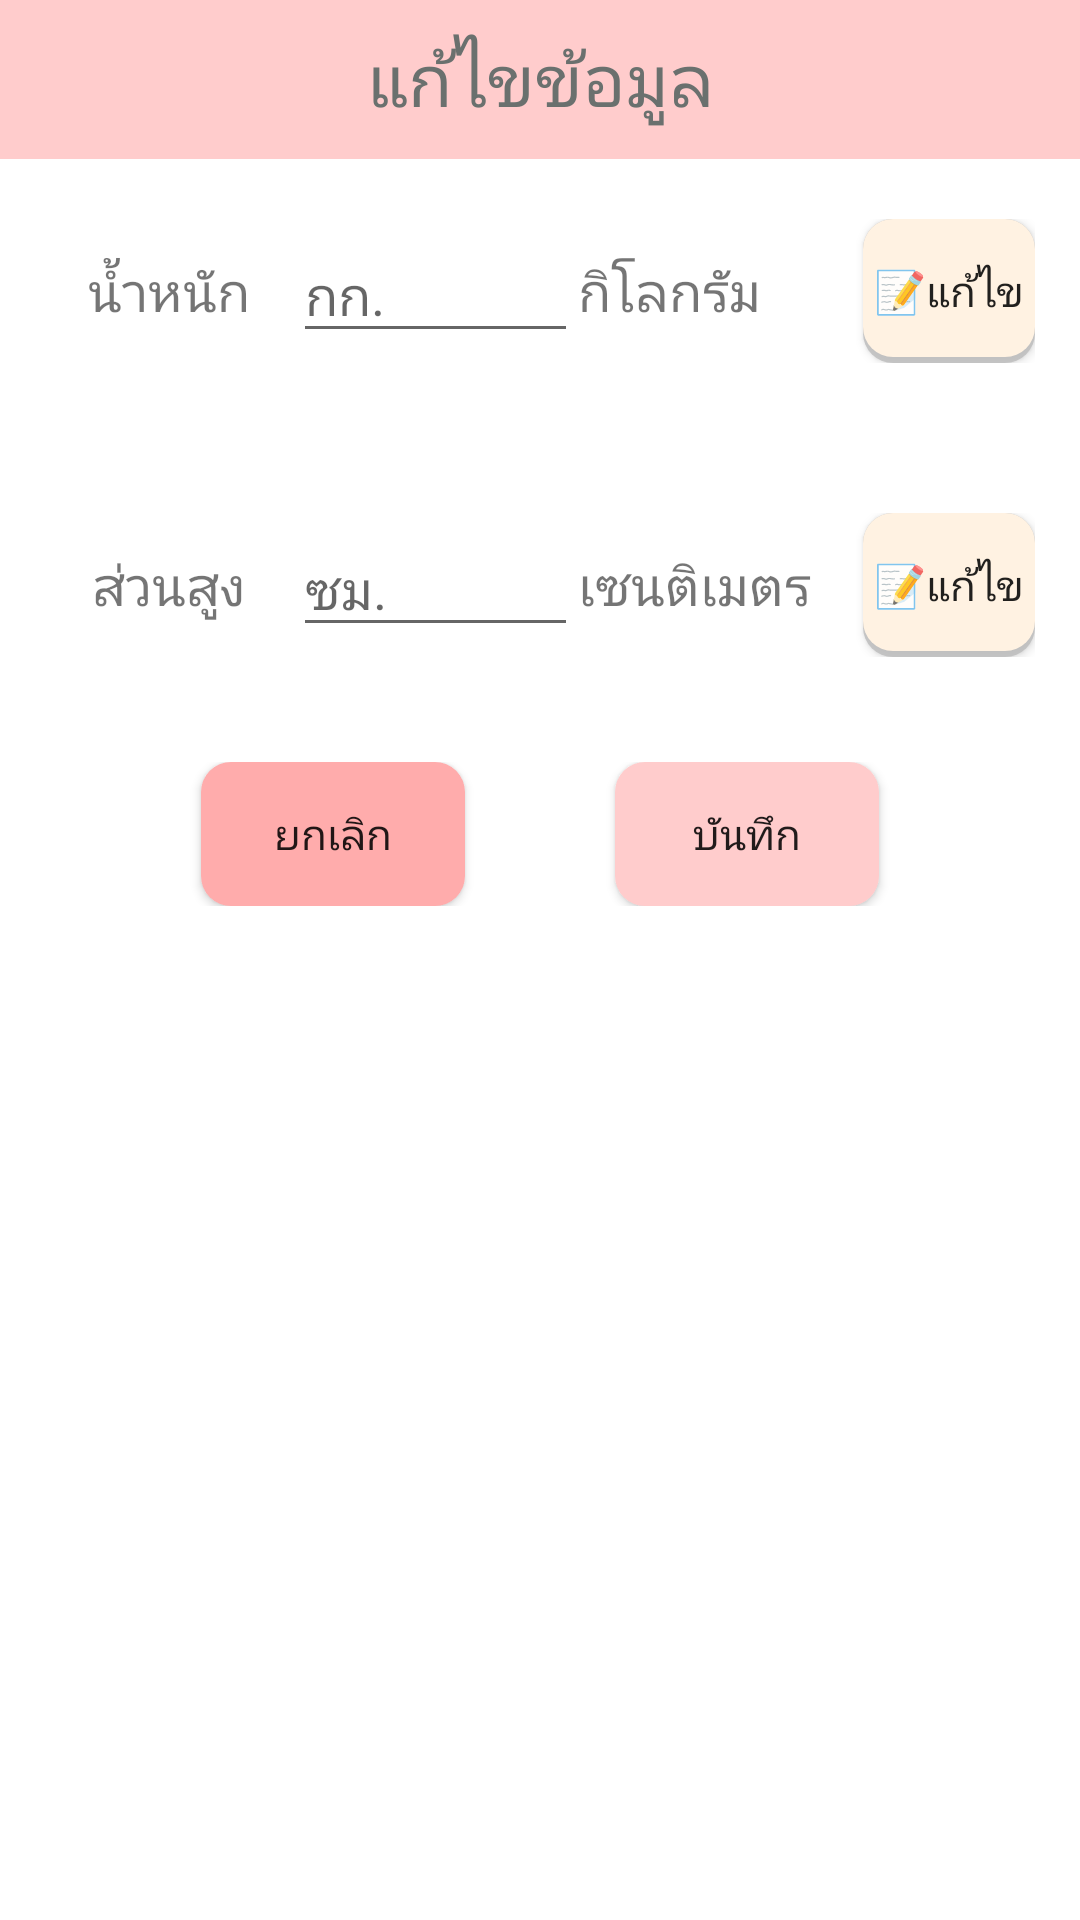

Write the Android layout XML for this screen, with the resource values it uses.
<!-- AndroidManifest.xml: application theme AppTheme -->
<!-- res/layout/edit_info.xml -->
<?xml version="1.0" encoding="utf-8"?>
<LinearLayout
    xmlns:android="http://schemas.android.com/apk/res/android"
    xmlns:app="http://schemas.android.com/apk/res-auto"
    xmlns:tools="http://schemas.android.com/tools"
    android:layout_width="match_parent"
    android:layout_height="match_parent"
    android:background="#fff"
    android:orientation="vertical"
    android:gravity="center|top"
    tools:context=".Edit_Info_Activity">

    <TextView
        android:layout_marginBottom="5dp"
        android:padding="10dp"
        android:background="@color/myLightPink"
        android:gravity="center"
        android:layout_width="match_parent"
        android:layout_height="wrap_content"
        android:text="แก้ไขข้อมูล"
        style="@style/TextStyle_bigHeader"
        />


        <LinearLayout
            android:layout_width="match_parent"
            android:layout_height="wrap_content"
            android:gravity="center"
            android:orientation="vertical">

            <LinearLayout
                android:layout_width="match_parent"
                android:layout_height="wrap_content"
                android:gravity="center"
                android:padding="15dp"
                android:orientation="horizontal"
                android:layout_marginBottom="20dp"
                >
                <TextView
                    android:textSize="18dp"
                    android:layout_width="match_parent"
                    android:layout_height="wrap_content"
                    android:layout_weight="2"
                    android:gravity="center"
                    android:text="น้ำหนัก"
                    />
                <EditText
                    android:id="@+id/editWeight2"
                    android:layout_width="match_parent"
                    android:layout_height="wrap_content"
                    android:layout_weight="1.9"
                    android:hint="กก."
                    android:inputType="number" />
                <TextView
                    android:textSize="18dp"
                    android:layout_width="match_parent"
                    android:layout_height="wrap_content"
                    android:layout_weight="1.9"
                    android:gravity="left"
                    android:text="กิโลกรัม"
                    />

                <Button
                    android:id="@+id/editWeight"
                    android:background="@drawable/yellow_shadow"
                    android:layout_width="match_parent"
                    android:layout_height="wrap_content"
                    android:layout_weight="2.2"
                    android:text="📝แก้ไข" />

            </LinearLayout>


        </LinearLayout>
        <LinearLayout
        android:layout_width="match_parent"
        android:layout_height="wrap_content"
        android:gravity="center"
        android:orientation="vertical">

        <LinearLayout
            android:layout_width="match_parent"
            android:layout_height="wrap_content"
            android:gravity="center"
            android:padding="15dp"
            android:orientation="horizontal"
            android:layout_marginBottom="20dp"
            >
            <TextView
                android:layout_width="match_parent"
                android:textSize="18dp"
                android:layout_height="wrap_content"
                android:layout_weight="2"
                android:gravity="center"
                android:text="ส่วนสูง"
                />
            <EditText
                android:id="@+id/editHeight2"
                android:layout_width="match_parent"
                android:layout_height="wrap_content"
                android:layout_weight="1.9"
                android:hint="ซม."
                android:inputType="number" />
            <TextView
                android:textSize="18dp"
                android:layout_width="match_parent"
                android:layout_height="wrap_content"
                android:layout_weight="1.9"
                android:gravity="left"
                android:text="เซนติเมตร"
                />

            <Button
                android:id="@+id/editHeight"
                android:background="@drawable/yellow_shadow"
                android:layout_width="match_parent"
                android:layout_height="wrap_content"
                android:layout_weight="2.2"
                android:text="📝แก้ไข" />

        </LinearLayout>


    </LinearLayout>
<LinearLayout
    android:layout_width="match_parent"
    android:layout_height="wrap_content"
    android:gravity="center"
    android:orientation="horizontal"
    >
    <Button
        android:id="@+id/cancelEdit"
        android:layout_width="wrap_content"
        android:layout_height="wrap_content"
        android:layout_gravity="left"
        android:background="@drawable/rounded_redpink_background"
        android:layout_marginRight="25dp"
        android:text="ยกเลิก"
        />
    <Button
        android:id="@+id/submitEdit"
        android:layout_width="wrap_content"
        android:layout_height="wrap_content"
        android:background="@drawable/rounded_pink_background"
        android:layout_marginLeft="25dp"
        android:text="บันทึก"
        />

</LinearLayout>

</LinearLayout>
<!-- resources referenced by this layout -->
<resources>
  <color name="myLightPink">#FFCCCC</color>
  <!-- drawable rounded_pink_background (drawable) -->
  <?xml version="1.0" encoding="UTF-8"?>
  <shape xmlns:android="http://schemas.android.com/apk/res/android">
      <solid android:color="@color/myLightPink"/>
      <corners android:radius="10dp"/>
      <padding android:left="0dp" android:top="0dp" android:right="0dp" android:bottom="0dp" />
  </shape>
  <!-- drawable rounded_redpink_background (drawable) -->
  <?xml version="1.0" encoding="UTF-8"?>
  <shape xmlns:android="http://schemas.android.com/apk/res/android">
      <solid android:color="#FFACAC"/>
      <corners android:radius="10dp"/>
      <padding android:left="0dp" android:top="0dp" android:right="0dp" android:bottom="0dp" />
  </shape>
  <!-- drawable yellow_shadow (drawable) -->
  <?xml version="1.0" encoding="utf-8"?>
  <layer-list xmlns:android="http://schemas.android.com/apk/res/android">
      <item>
          <shape android:shape="rectangle">
              <solid android:color="#CABBBBBB"/>
              <corners android:radius="10dp"/>
          </shape>
      </item>
  
      <item
          android:left="0dp"
          android:right="0dp"
          android:top="0dp"
          android:bottom="2dp">
          <shape android:shape="rectangle">
              <solid android:color="#FFF2E2"/>
              <corners android:radius="10dp" />
          </shape>
      </item>
  </layer-list>
  <style name="TextStyle_bigHeader" parent="Theme.AppCompat.Light.DarkActionBar">
          <item name="android:fontFamily">@font/umpush_bold</item>
          <item name="android:textSize">24dp</item>
          <item name="android:textColor">@color/dimGray</item>
      </style>
  <style name="AppTheme" parent="Theme.AppCompat.Light.NoActionBar" />
  <color name="dimGray">#6A706E</color>
</resources>
